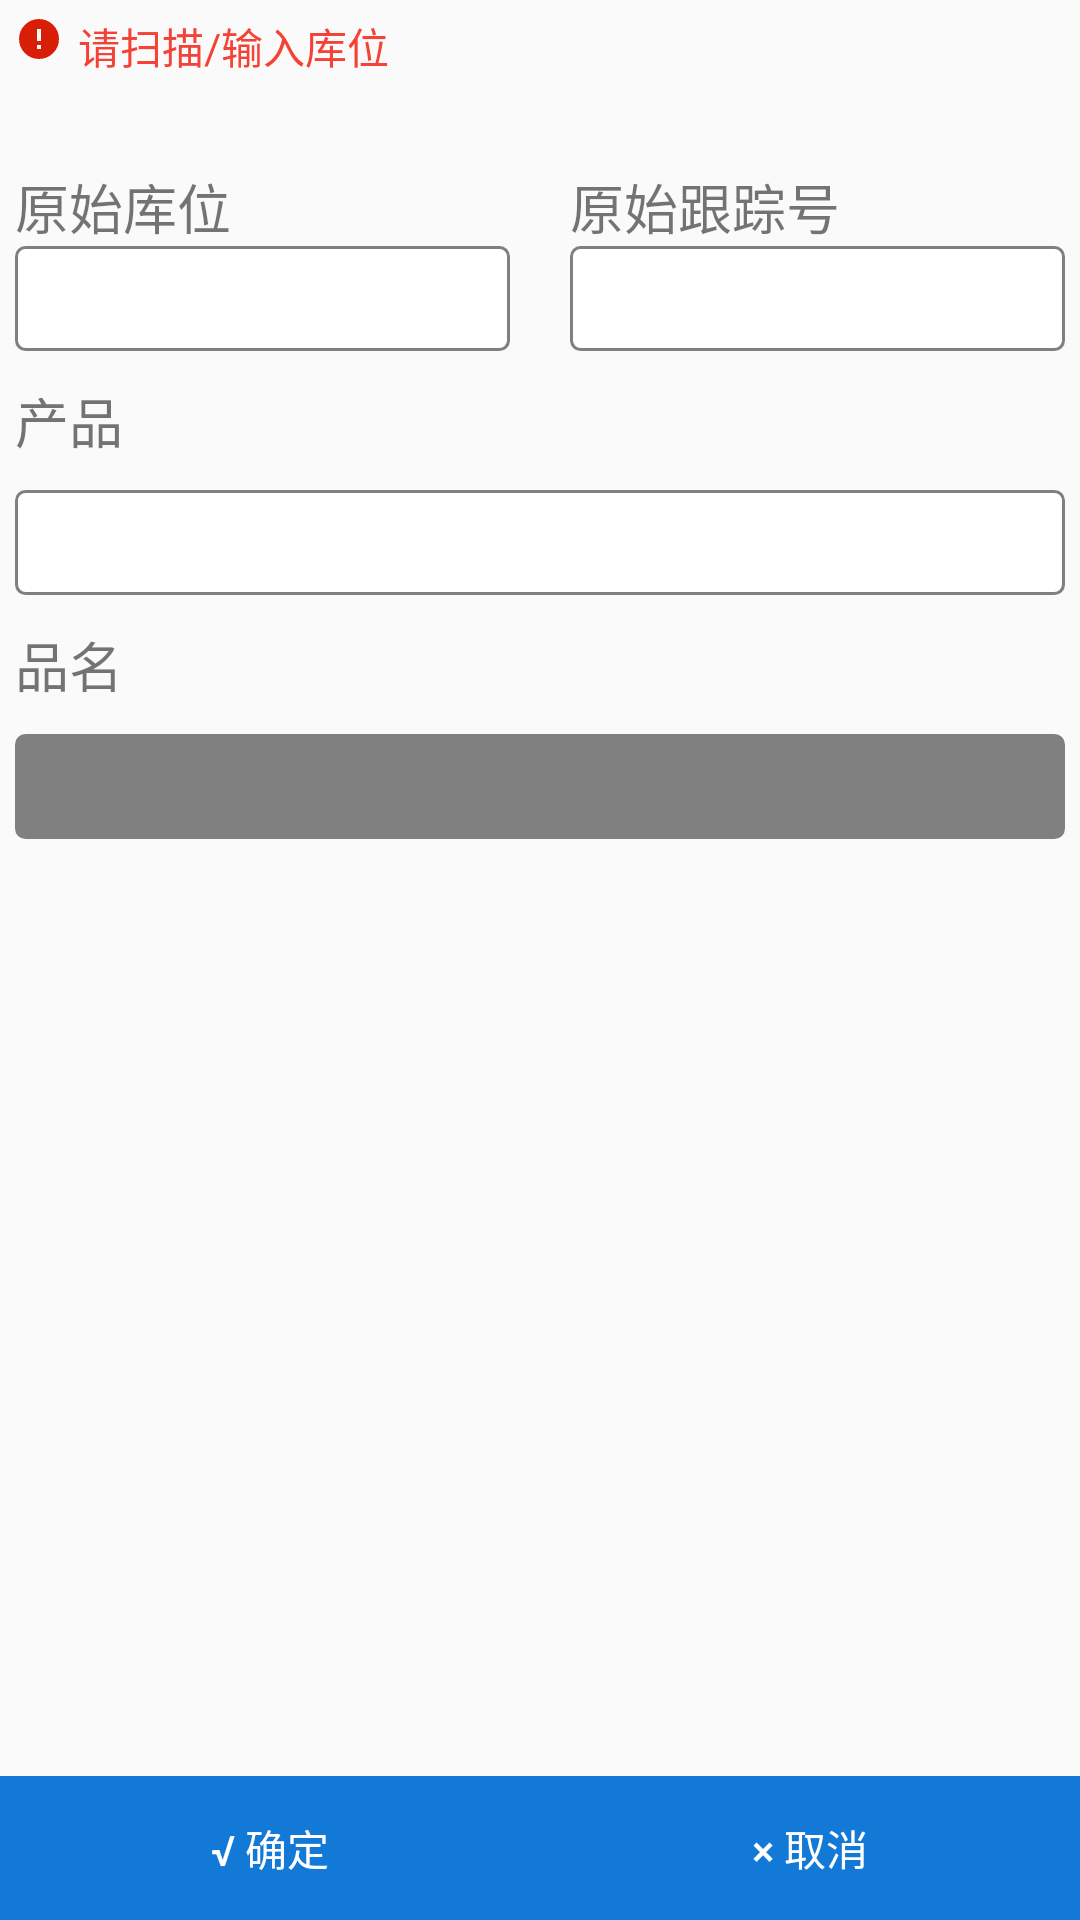

Produce the Android XML layout that renders to this screen, including the resource entries it uses.
<!-- AndroidManifest.xml: application theme AppTheme -->
<!-- res/layout/activity_move.xml -->
<?xml version="1.0" encoding="utf-8"?>
<LinearLayout xmlns:android="http://schemas.android.com/apk/res/android"
    xmlns:app="http://schemas.android.com/apk/res-auto"
    xmlns:tools="http://schemas.android.com/tools"
    android:layout_width="match_parent"
    android:layout_height="match_parent"
    android:orientation="vertical"
    android:focusable="true"
    android:focusableInTouchMode="true"
    tools:context=".ui.activity.ReceiveMessActivity">

    <LinearLayout
        android:padding="5dp"
        android:layout_width="match_parent"
        android:layout_height="wrap_content"
        android:orientation="horizontal"
        >

        <ImageView
            android:layout_width="wrap_content"
            android:layout_height="wrap_content"
            android:src="@mipmap/error"/>

        <TextView
            android:id="@+id/tv_tick"
            android:layout_marginLeft="5dp"
            android:layout_width="match_parent"
            android:layout_height="wrap_content"
            android:textColor="@color/md_red_500"
            android:text="请扫描/输入库位"/>

    </LinearLayout>

    <LinearLayout
        android:padding="5dp"
        android:layout_width="match_parent"
        android:layout_height="wrap_content"
        android:weightSum="2"
        android:orientation="horizontal"
        android:layout_marginTop="10dp">

        <LinearLayout
            android:layout_weight="1"
            android:layout_width="0dp"
            android:paddingTop="10dp"
            android:paddingRight="10dp"
            android:orientation="vertical"
            android:layout_height="wrap_content">

            <TextView
                android:layout_width="wrap_content"
                android:layout_height="wrap_content"
                android:layout_marginTop="0dp"
                android:textSize="18sp"
                android:text="原始库位"/>

            <EditText
                android:id="@+id/ed_kuwei"
                android:singleLine="true"
                android:layout_width="match_parent"
                android:layout_height="@dimen/ed_height"
                android:background="@drawable/back_text"
                android:gravity="center"/>


        </LinearLayout>



        <LinearLayout
            android:layout_weight="1"
            android:layout_width="0dp"
            android:orientation="vertical"
            android:paddingTop="10dp"
            android:paddingLeft="10dp"
            android:layout_height="wrap_content">

            <TextView
                android:layout_width="wrap_content"
                android:layout_height="wrap_content"
                android:layout_marginTop="0dp"
                android:textSize="18sp"
                android:text="原始跟踪号"/>

            <EditText
                android:id="@+id/ed_genzonghao"
                android:singleLine="true"
                android:layout_width="match_parent"
                android:layout_height="@dimen/ed_height"
                android:background="@drawable/back_text"
                android:gravity="center"/>

        </LinearLayout>


    </LinearLayout>

    <TextView
        android:padding="5dp"
        android:layout_width="wrap_content"
        android:layout_height="wrap_content"
        android:layout_marginTop="0dp"
        android:textSize="18sp"
        android:text="产品"/>

    <EditText
        android:layout_margin="5dp"
        android:id="@+id/ed_chanpin"
        android:singleLine="true"
        android:layout_width="match_parent"
        android:layout_height="@dimen/ed_height"
        android:background="@drawable/back_text"
        android:gravity="center"/>

    <TextView
        android:padding="5dp"
        android:layout_width="wrap_content"
        android:layout_height="wrap_content"
        android:layout_marginTop="0dp"
        android:textSize="18sp"
        android:text="品名"/>

    <EditText
        android:id="@+id/ed_pinming"
        android:layout_margin="5dp"
        android:singleLine="true"
        android:layout_width="match_parent"
        android:layout_height="@dimen/ed_height"
        android:background="@drawable/back_text_gray"
        android:enabled="false"
        android:gravity="center"/>
    <RelativeLayout
        android:layout_width="match_parent"
        android:layout_height="match_parent"
        android:gravity="bottom"
        >

        <LinearLayout
            android:layout_width="match_parent"
            android:layout_height="wrap_content"
            android:orientation="horizontal">
            <Button
                android:id="@+id/bt_sure"
                android:layout_weight="1"
                android:layout_width="0dp"
                android:layout_alignParentBottom="true"
                android:layout_height="match_parent"
                android:background="@color/colorPrimary"
                android:textColor="@color/white"
                android:text="@string/ware_sure"/>

            <Button
                android:id="@+id/btn_cancel"
                android:layout_weight="1"
                android:layout_width="0dp"
                android:layout_height="match_parent"
                android:background="@color/colorPrimary"
                android:textColor="@color/white"
                android:text="@string/ware_cancle"/>
        </LinearLayout>

    </RelativeLayout>

</LinearLayout>
<!-- resources referenced by this layout -->
<resources>
  <color name="colorPrimary">#1379D6</color>
  <color name="md_red_500">#F44336</color>
  <color name="white">#FFFFFF</color>
  <dimen name="ed_height">35dp</dimen>
  <!-- drawable back_text (drawable) -->
  <?xml version="1.0" encoding="utf-8"?>
  <shape xmlns:android="http://schemas.android.com/apk/res/android">
      <stroke android:color="@color/dark_grey" android:width="1dp"/>
      <solid android:color="@color/white"/>
      <corners android:radius="3dp"/>
  </shape>
  <!-- drawable back_text_gray (drawable) -->
  <?xml version="1.0" encoding="utf-8"?>
  <shape xmlns:android="http://schemas.android.com/apk/res/android">
      <stroke android:color="@color/dark_grey" android:width="1dp"/>
      <solid android:color="@color/dark_grey"/>
      <corners android:radius="3dp"/>
  </shape>
  <!-- mipmap error: png bitmap (mipmap-xxhdpi, 801 bytes) -->
  <string name="ware_cancle">× 取消</string>
  <string name="ware_sure">√ 确定</string>
  <style name="AppTheme" parent="Theme.AppCompat.Light.DarkActionBar">
          <item name="android:actionButtonStyle">@style/ActionButtonStyle</item>
          <item name="colorPrimary">@color/colorPrimary</item>
      </style>
  <color name="dark_grey">#808080</color>
  <style name="ActionButtonStyle" parent="@android:style/Widget.Holo.Light.ActionButton">
          <item name="android:minWidth">0dp</item>
          <item name="android:paddingLeft">0dp</item>
          <item name="android:paddingRight">5dp</item>
      </style>
</resources>
